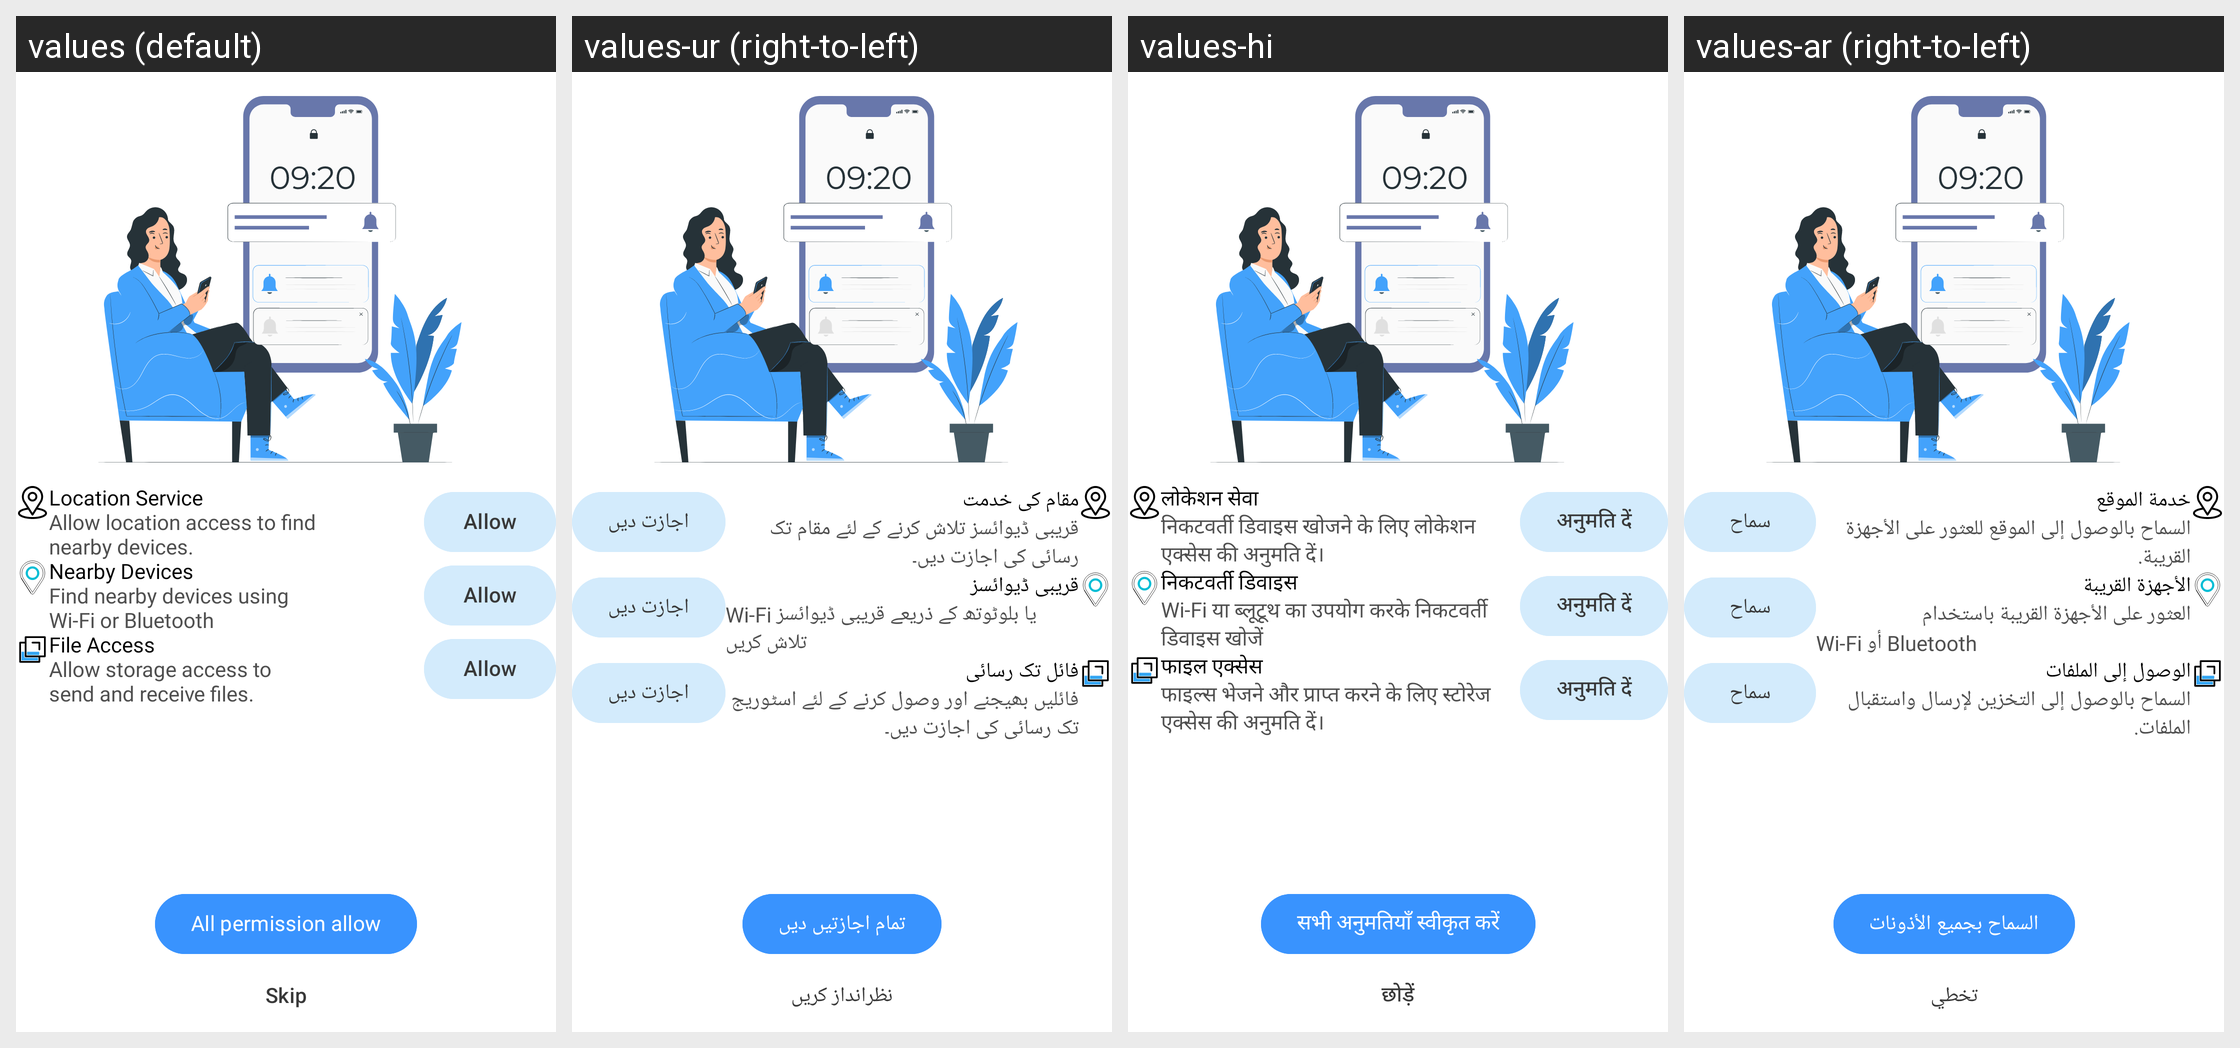

Here is an Android app screen in its default locale and in the app's own translations. Write out the translated-string differences for the strings that appear on this screen.
Android screen res/layout/fragment_permission_sol.xml rendered under 4 locales, left to right: values (default), values-ur (right-to-left), values-hi, values-ar (right-to-left). Device: Nexus 5 (rendered at 1080×1920; each locale shown at half size, 540×960, under a caption strip naming it); theme Theme.SmartSwitch.
Other locales in the repository, not shown: values-de, values-es, values-fr, values-it.
Strings drawn on this screen, with the default value and each locale's value (text and hints the layout hard-codes, and strings that could not be matched under every locale, appear in the picture but are not listed):

skip
  values: Skip
  values-ur: نظرانداز کریں
  values-hi: छोड़ें
  values-ar: تخطي

location_service
  values: Location Service
  values-ur: مقام کی خدمت
  values-hi: लोकेशन सेवा
  values-ar: خدمة الموقع

allow_location_access_to_find_nearby_devices
  values: Allow location access to find 
      nearby devices.
  values-ur: قریبی ڈیوائسز تلاش کرنے کے لئے مقام تک رسائی کی اجازت دیں۔
  values-hi: निकटवर्ती डिवाइस खोजने के लिए लोकेशन एक्सेस की अनुमति दें।
  values-ar: السماح بالوصول إلى الموقع للعثور على الأجهزة القريبة.

allow
  values: Allow
  values-ur: اجازت دیں
  values-hi: अनुमति दें
  values-ar: سماح

nearby_devices
  values: Nearby Devices
  values-ur: قریبی ڈیوائسز
  values-hi: निकटवर्ती डिवाइस
  values-ar: الأجهزة القريبة

find_nearby_devices_using_wi_fi_or_bluetooth
  values: Find nearby devices using 
      Wi-Fi or Bluetooth
  values-ur: Wi-Fi یا بلوٹوتھ کے ذریعے قریبی ڈیوائسز تلاش کریں
  values-hi: Wi-Fi या ब्लूटूथ का उपयोग करके निकटवर्ती डिवाइस खोजें
  values-ar: العثور على الأجهزة القريبة باستخدام 
      Wi-Fi أو Bluetooth

file_access
  values: File Access
  values-ur: فائل تک رسائی
  values-hi: फाइल एक्सेस
  values-ar: الوصول إلى الملفات

allow_storage_access_to_send_and_receive_files
  values: Allow storage access to 
      send and receive files.
  values-ur: فائلیں بھیجنے اور وصول کرنے کے لئے اسٹوریج تک رسائی کی اجازت دیں۔
  values-hi: फाइल्स भेजने और प्राप्त करने के लिए स्टोरेज एक्सेस की अनुमति दें।
  values-ar: السماح بالوصول إلى التخزين لإرسال واستقبال الملفات.

all_permission_allow
  values: All permission allow
  values-ur: تمام اجازتیں دیں
  values-hi: सभी अनुमतियाँ स्वीकृत करें
  values-ar: السماح بجميع الأذونات
